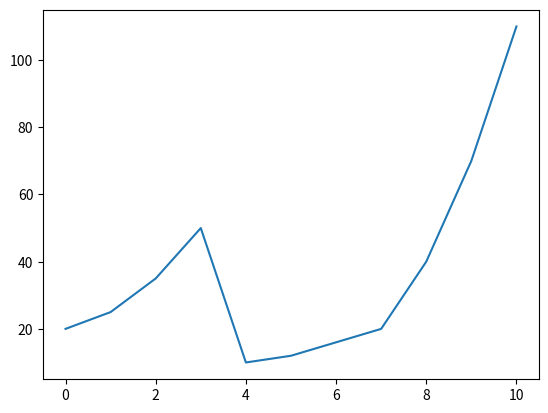

Write Python code to recreate this figure.
import matplotlib.pyplot as plt
X = [0, 1, 2, 3, 4, 5, 7, 8, 9, 10]
Y = [20, 25, 35, 50, 10, 12, 20, 40, 70, 110]
plt.plot(X, Y)
plt.show() 
